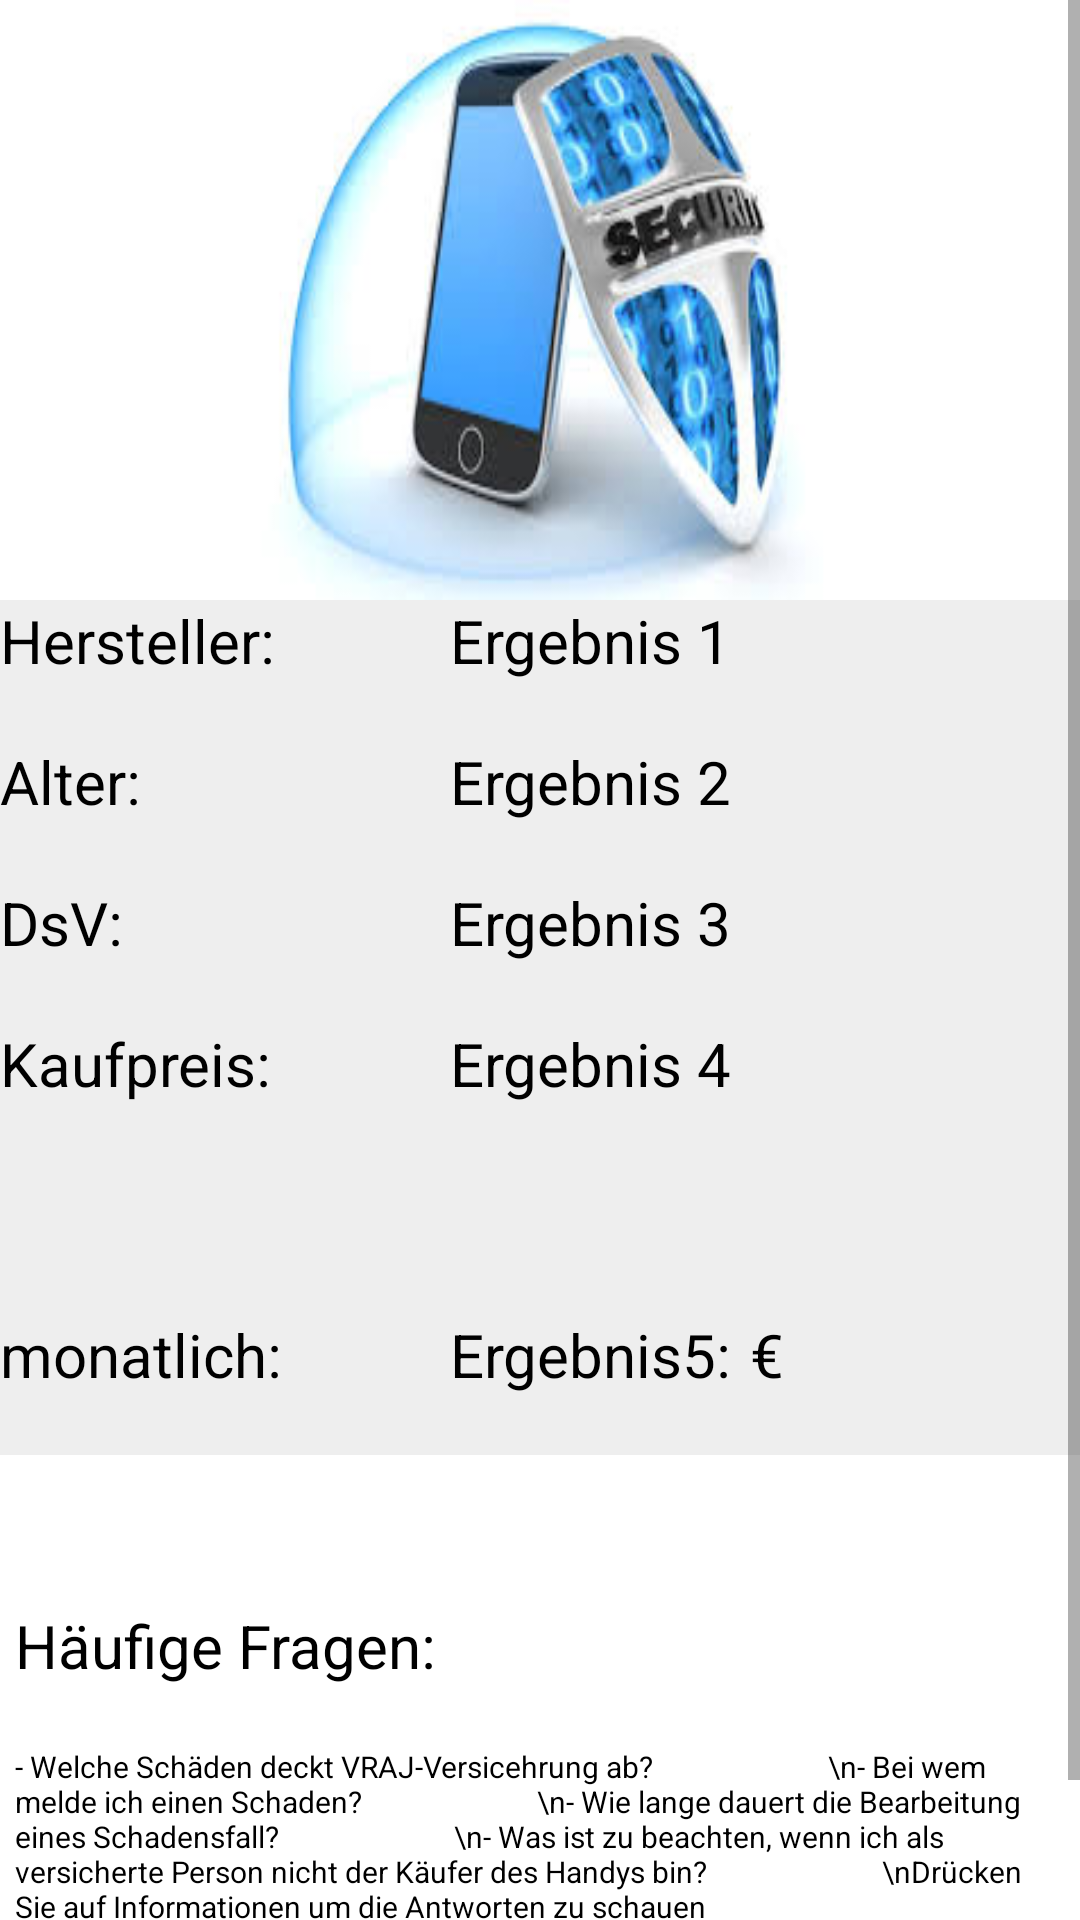

Layout XML and referenced resources for this Android screen:
<!-- AndroidManifest.xml: application theme AppTheme -->
<!-- res/layout/handyversicehrungergebnis.xml -->
<?xml version="1.0" encoding="utf-8"?>
<ScrollView
    xmlns:tools="http://schemas.android.com/tools"
    android:layout_width="match_parent"
    android:layout_height="match_parent"
    xmlns:android="http://schemas.android.com/apk/res/android"
    tools:ignore="MissingDefaultResource"
    android:background="#fff">
    <LinearLayout
        android:layout_width="match_parent"
        android:layout_height="match_parent"
        android:orientation="vertical"
        android:gravity="center"
        android:background="#fff">

        <LinearLayout
            android:layout_width="match_parent"
            android:layout_height="match_parent"
            android:gravity="center"
            android:orientation="horizontal">

            <ImageView
                android:id="@+id/imageHandy"
                android:layout_width="210dp"
                android:layout_height="200dp"
                android:background="@drawable/bg1" />
        </LinearLayout>

        <LinearLayout
            android:layout_width="match_parent"
            android:layout_height="wrap_content"
            android:orientation="vertical"
            android:background="#eee">

            <LinearLayout
                android:layout_width="wrap_content"
                android:layout_height="wrap_content">

                <TextView
                    android:id="@+id/view11"
                    android:layout_marginBottom="20dp"
                    android:layout_width="150dp"
                    android:layout_height="wrap_content"
                    android:textColor="#000"
                    android:textSize="20sp"
                    android:text="Hersteller: "/>

                <TextView
                    android:id="@+id/view12"

                android:layout_marginBottom="20dp"
                android:layout_width="150dp"
                android:layout_height="wrap_content"
                android:textColor="#000"
                android:textSize="20sp"
                android:text="Ergebnis 1"/>
            </LinearLayout>

            <LinearLayout
                android:layout_width="wrap_content"
                android:layout_height="wrap_content">

                <TextView
                    android:id="@+id/viewl2"
                    android:layout_marginBottom="20dp"
                    android:layout_width="150dp"
                    android:layout_height="wrap_content"
                    android:textColor="#000"
                    android:textSize="20sp"
                    android:text="Alter: "/>

                <TextView
                    android:id="@+id/view22"
                    android:layout_marginBottom="20dp"
                    android:layout_width="150dp"
                    android:layout_height="wrap_content"
                    android:textColor="#000"
                    android:textSize="20sp"
                    android:text="Ergebnis 2"/>

            </LinearLayout>

            <LinearLayout
                android:layout_width="wrap_content"
                android:layout_height="wrap_content">

                <TextView
                    android:id="@+id/view31"
                    android:layout_marginBottom="20dp"
                    android:layout_width="150dp"
                    android:layout_height="wrap_content"
                    android:textColor="#000"
                    android:textSize="20sp"
                    android:text="DsV: "/>

                <TextView
                    android:id="@+id/view32"
                    android:layout_marginBottom="20dp"
                    android:layout_width="150dp"
                    android:layout_height="wrap_content"
                    android:textColor="#000"
                    android:textSize="20sp"
                    android:text="Ergebnis 3"/>

            </LinearLayout>

            <LinearLayout
                android:layout_width="wrap_content"
                android:layout_height="wrap_content">

                <TextView
                    android:id="@+id/view41"
                    android:layout_marginBottom="20dp"
                    android:layout_width="150dp"
                    android:layout_height="wrap_content"
                    android:textColor="#000"
                    android:textSize="20sp"
                    android:text="Kaufpreis: "/>

                <TextView
                    android:id="@+id/view42"
                    android:layout_marginBottom="20dp"
                    android:layout_width="150dp"
                    android:layout_height="wrap_content"
                    android:textColor="#000"
                    android:textSize="20sp"
                    android:text="Ergebnis 4"/>

            </LinearLayout>

            <LinearLayout
                android:layout_width="350dp"
                android:layout_height="wrap_content">

                <TextView
                    android:id="@+id/view51"
                    android:layout_marginTop="50dp"
                    android:layout_marginBottom="20dp"
                    android:layout_width="150dp"
                    android:layout_height="wrap_content"
                    android:textColor="#000"
                    android:textSize="20sp"
                    android:text="monatlich: "/>

                <TextView
                    android:id="@+id/view52"
                    android:layout_marginTop="50dp"
                    android:layout_marginBottom="20dp"
                    android:layout_width="100dp"
                    android:layout_height="wrap_content"
                    android:textColor="#000"
                    android:textSize="20sp"
                    android:text="Ergebnis5: "/>

                <TextView
                    android:id="@+id/view53"
                    android:layout_marginTop="50dp"
                    android:layout_marginBottom="20dp"
                    android:layout_width="20dp"
                    android:layout_height="wrap_content"
                    android:textColor="#000"
                    android:textSize="20sp"
                    android:text="€"/>

            </LinearLayout>

        </LinearLayout>

        <TextView
            android:layout_marginTop="50dp"
            android:layout_marginBottom="20dp"
            android:layout_width="350dp"
            android:layout_height="wrap_content"
            android:textColor="#000"
            android:textSize="20sp"
            android:text="Häufige Fragen: "/>

        <TextView
            android:layout_width="350dp"
            android:layout_height="wrap_content"
            android:textColor="#000"
            android:textSize="10dp"
            android:text="- Welche Schäden deckt VRAJ-Versicehrung ab?
                        \n- Bei wem melde ich einen Schaden?
                        \n- Wie lange dauert die Bearbeitung eines Schadensfall?
                        \n- Was ist zu beachten, wenn ich als versicherte Person nicht der Käufer des Handys bin?
                        \nDrücken Sie auf Informationen um die Antworten zu schauen"/>
        <Button
            android:id="@+id/info1"
            android:layout_width="350dp"
            android:layout_height="wrap_content"
            android:text="Informationen"
            android:textAllCaps="false"
            android:textColor="#000"/>

    </LinearLayout>
</ScrollView>
<!-- resources referenced by this layout -->
<resources>
  <!-- drawable bg1: jpg bitmap (drawable, 9220 bytes) -->
  <style name="AppTheme" parent="Theme.AppCompat.Light.DarkActionBar">
  
          <item name="colorPrimary">@color/colorPrimary</item>
          <item name="colorPrimaryDark">@color/colorPrimaryDark</item>
          <item name="colorAccent">@color/colorAccent</item>
      </style>
  <!-- not gathered from this repository: default colours our renderer supplied (Android Studio template values) -->
  <color name="colorPrimary">#FF6200EE</color>
  <color name="colorPrimaryDark">#FF3700B3</color>
  <color name="colorAccent">#FF03DAC5</color>
</resources>
